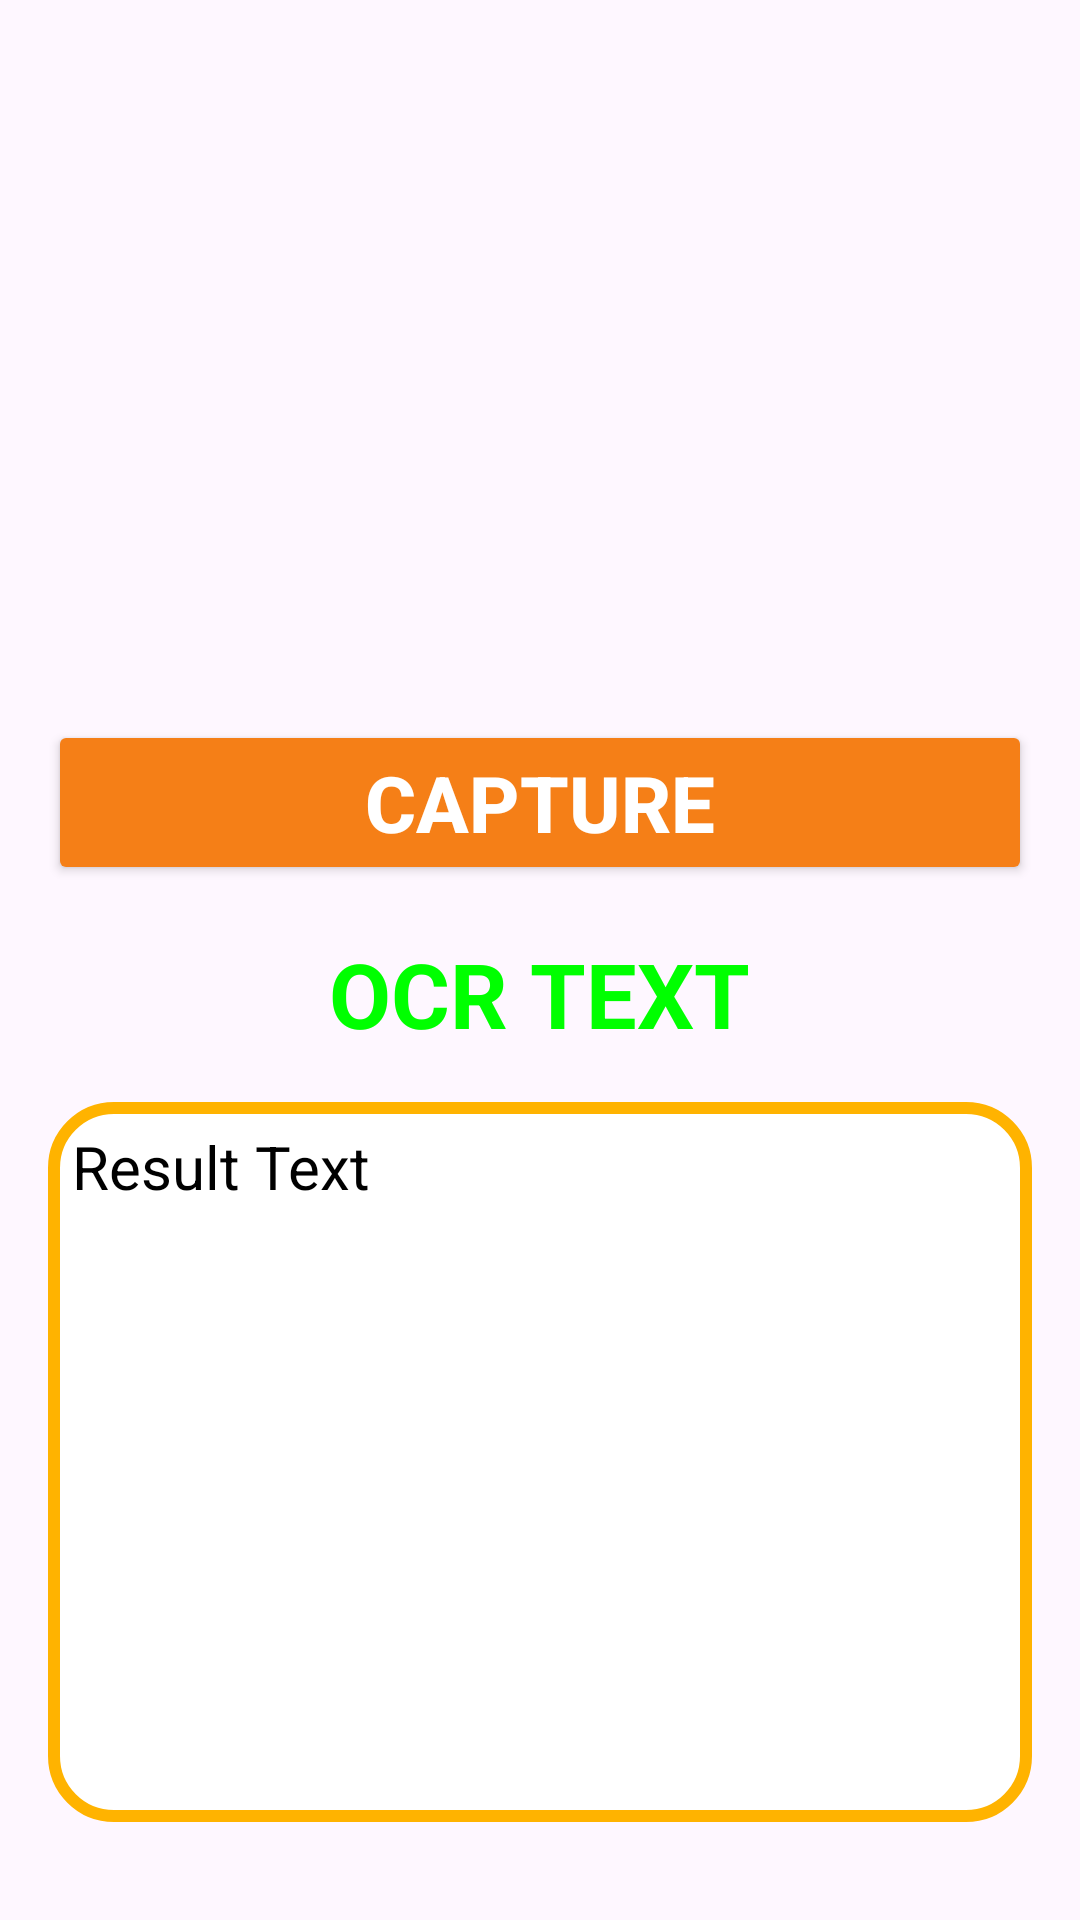

Produce the Android XML layout that renders to this screen, including the resource entries it uses.
<!-- AndroidManifest.xml: application theme Theme.TEXTOCR -->
<!-- res/layout/activity_main.xml -->
<?xml version="1.0" encoding="utf-8"?>
<LinearLayout
    xmlns:android="http://schemas.android.com/apk/res/android"
    xmlns:app="http://schemas.android.com/apk/res-auto"
    xmlns:tools="http://schemas.android.com/tools"
    android:id="@+id/main"
    android:layout_width="match_parent"
    android:layout_height="match_parent"
    android:background="@drawable/splash"
    tools:context=".MainActivity"
    android:orientation="vertical"
    android:padding="16dp">

    <ImageView
        android:layout_width="match_parent"
        android:layout_height="200dp"
        android:id="@+id/cameraImage"
        android:scaleType="fitCenter"
        android:src="@drawable/photo"
        android:layout_marginTop="12dp"
        />

    <Button
        android:layout_width="match_parent"
        android:layout_height="wrap_content"
        android:id="@+id/captureImgBtn"
        android:text="Capture"
        android:textColor="@color/white"
        android:textSize="26sp"
        android:textStyle="bold"
        android:backgroundTint="@color/orange"
        android:layout_marginTop="12dp"/>

    <TextView
        android:layout_width="wrap_content"
        android:layout_height="wrap_content"
        android:text="OCR TEXT"
        android:layout_gravity="center"
        android:textSize="30sp"
        android:textStyle="bold"
        android:textColor="@color/green"
        android:layout_marginTop="16dp"/>

    <TextView
        android:layout_width="match_parent"
        android:layout_height="240dp"
        android:id="@+id/resultText"
        android:text="Result Text"
        android:padding="8dp"
        android:background="@drawable/border"
        android:textColor="@color/black"
        android:textSize="20sp"
        android:textAlignment="textStart"
        android:layout_marginTop="16dp"
        android:scrollbars="vertical"/>

    <Button
        android:layout_width="match_parent"
        android:layout_height="wrap_content"
        android:id="@+id/copyTextBtn"
        android:visibility="invisible"
        android:textColor="@color/white"
        android:text="Copy"
        android:backgroundTint="@color/purple"
        android:layout_marginTop="16dp"
        android:textSize="26sp"
        android:textStyle="bold"/>

    <Button
        android:layout_width="match_parent"
        android:layout_height="wrap_content"
        android:id="@+id/resetBtn"
        android:visibility="invisible"
        android:textColor="@color/white"
        android:text="Clear"
        android:backgroundTint="@color/blue"
        android:layout_marginTop="16dp"
        android:textSize="26sp"
        android:textStyle="bold"/>


</LinearLayout>
<!-- resources referenced by this layout -->
<resources>
  <color name="black">#FF000000</color>
  <color name="blue">#00064D</color>
  <color name="green">#00FF00</color>
  <color name="orange">#F57F17</color>
  <color name="purple">#D500F9</color>
  <color name="white">#FFFFFFFF</color>
  <!-- drawable border (drawable) -->
  <?xml version="1.0" encoding="utf-8"?>
  <shape xmlns:android="http://schemas.android.com/apk/res/android"
      android:shape="rectangle">
      <stroke
          android:width="4dp"
          android:color="@color/yellow"
          />
      <solid
          android:color="@color/white"/>
       <corners
          android:radius="20dp"/>
  </shape>
  <style name="Theme.TEXTOCR" parent="Theme.Material3.DayNight.NoActionBar">
  
          <item name="colorPrimary">@color/green</item>
          <item name="colorPrimaryVariant">@color/yellow</item>
          <item name="colorOnPrimary">@color/black</item>
  
          <item name="colorSecondary">@color/white</item>
          <item name="colorSecondaryVariant">@color/orange</item>
          <item name="colorOnSecondary">@color/purple</item>
  
          <item name="android:statusBarColor">@color/blue</item>
  
  
      </style>
  <color name="yellow">#FFB300</color>
</resources>
